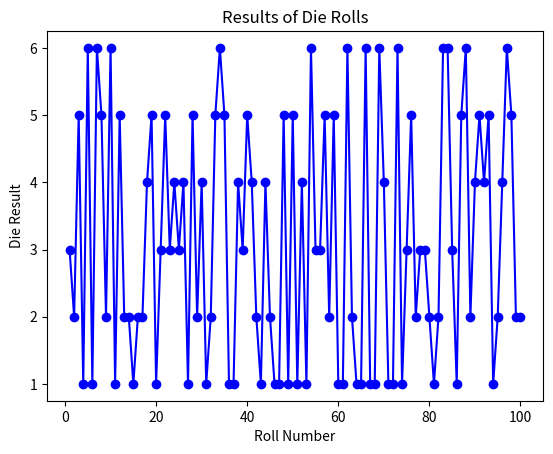

Write Python code to recreate this figure.
import numpy as np
import matplotlib.pyplot as plt

def roll_die(num_rolls):   # Simple function to generate random numbers
    return np.random.randint(1, 7, size=num_rolls)

def main():
    num_rolls = 100
    rolls = roll_die(num_rolls)

    x = np.arange(1, num_rolls + 1)  # X-axis values
    y = rolls  # Y-axis values

    # Plot the results
    plt.plot(x, y, marker='o', linestyle='-', color='blue')
    plt.xlabel('Roll Number')
    plt.ylabel('Die Result')
    plt.title('Results of Die Rolls')
    plt.show()

if __name__ == "__main__":
    main()